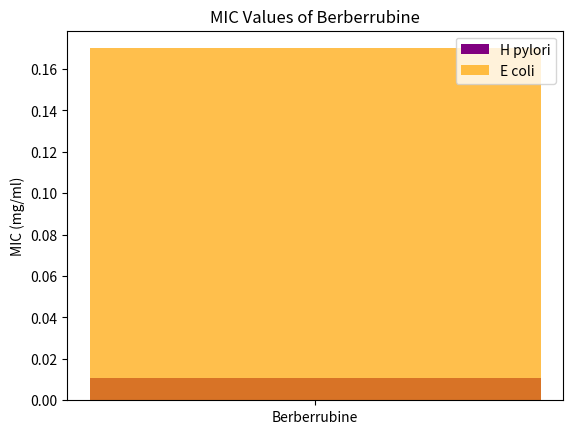

This chart was generated by the following Python code:
import pandas as pd
import matplotlib.pyplot as plt

# Load MIC and gene expression datasets
mic_data = pd.DataFrame({'Compound': ['Berberrubine'], 'MIC_Hp_mg_ml': [0.011], 'MIC_Ec_mg_ml': [0.17]})
gene_exp = pd.DataFrame({'Gene': ['fumC', 'sodB'], 'Expression_Change': ['Upregulated', 'Upregulated']})

# Display datasets
print(mic_data)
print(gene_exp)

# Plot MIC values
plt.bar(mic_data['Compound'], mic_data['MIC_Hp_mg_ml'], color='purple', label='H pylori')
plt.bar(mic_data['Compound'], mic_data['MIC_Ec_mg_ml'], color='orange', label='E coli', alpha=0.7)
plt.ylabel('MIC (mg/ml)')
plt.title('MIC Values of Berberrubine')
plt.legend()
plt.show()

# Further bioinformatics analysis could include differential expression analysis using RNA-seq tools, correlating stress gene profiles with antimicrobial activity

# Here, pseudo-code for additional analysis could be added as needed.